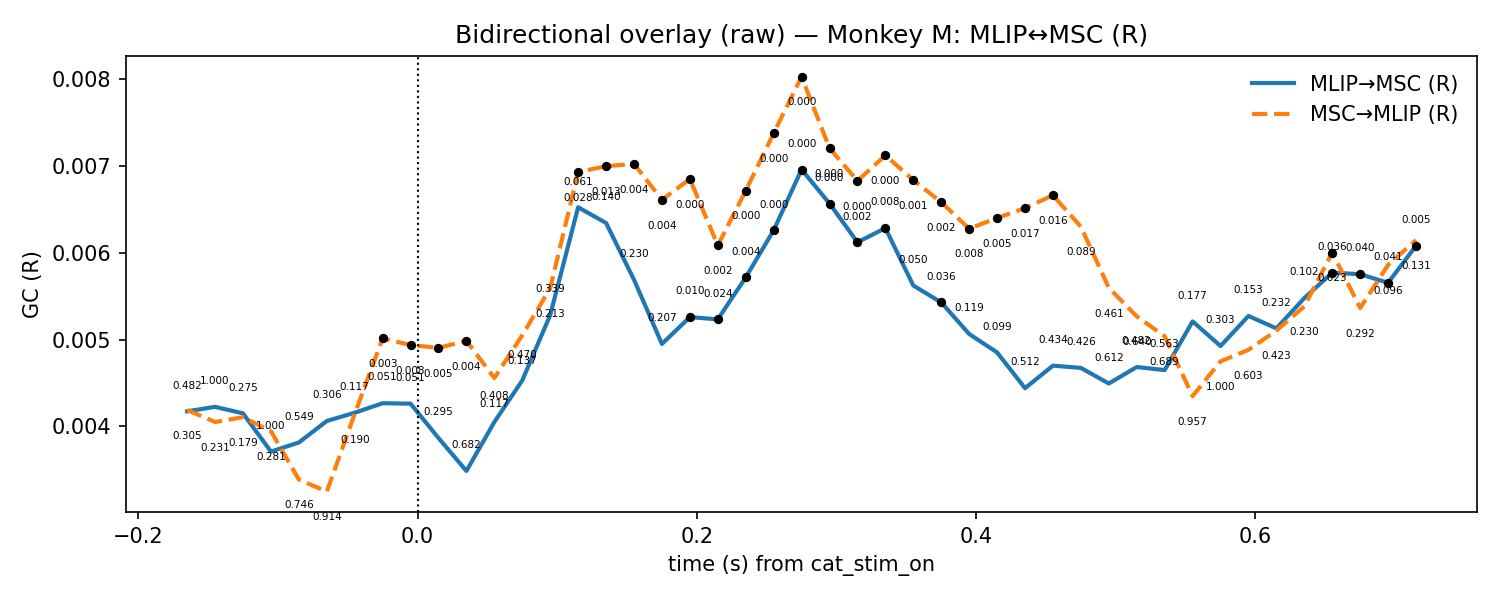

The data file committed next to this chart (first rows):
t, mu_AB, lo_AB, hi_AB, p_stouffer_AB, sig_AB, mu_BA, lo_BA, hi_BA, p_stouffer_BA, sig_BA
-0.165, 0.004175, 0.003256, 0.005093, 0.482, 0, 0.00419, 0.002982, 0.005399, 0.3049, 0
-0.145, 0.004226, 0.0033, 0.005152, 1.0, 0, 0.004052, 0.003374, 0.00473, 0.2311, 0
-0.125, 0.004151, 0.003398, 0.004904, 0.2748, 0, 0.004106, 0.003334, 0.004879, 0.1792, 0
-0.105, 0.003711, 0.002588, 0.004835, 1.0, 0, 0.003946, 0.003393, 0.004498, 0.2812, 0
-0.085, 0.003815, 0.002938, 0.004693, 0.5485, 0, 0.003389, 0.002806, 0.003973, 0.7458, 0
-0.065, 0.004063, 0.003182, 0.004943, 0.3061, 0, 0.003249, 0.002541, 0.003958, 0.9138, 0
-0.045, 0.004158, 0.003553, 0.004764, 0.1167, 0, 0.004145, 0.0035, 0.00479, 0.19, 0
-0.025, 0.004268, 0.003653, 0.004882, 0.0509, 0, 0.005015, 0.004006, 0.006023, 0.002695, 1
-0.005, 0.004263, 0.003706, 0.004819, 0.05094, 0, 0.004938, 0.003801, 0.006075, 0.007568, 1
0.015, 0.003867, 0.003492, 0.004242, 0.2953, 0, 0.004905, 0.00402, 0.005791, 0.005317, 1
0.035, 0.003487, 0.003231, 0.003744, 0.6823, 0, 0.004987, 0.004275, 0.0057, 0.003522, 1
0.055, 0.004052, 0.003461, 0.004642, 0.4079, 0, 0.004558, 0.003681, 0.005435, 0.1167, 0
0.075, 0.004531, 0.003639, 0.005422, 0.47, 0, 0.005051, 0.004004, 0.006098, 0.1367, 0
0.095, 0.005284, 0.0043, 0.006268, 0.3391, 0, 0.005593, 0.004278, 0.006909, 0.2132, 0
0.115, 0.006525, 0.005022, 0.008028, 0.06112, 0, 0.006931, 0.005311, 0.008551, 0.02841, 1
0.135, 0.006344, 0.004771, 0.007917, 0.1403, 0, 0.006999, 0.005049, 0.008948, 0.01285, 1
0.155, 0.00569, 0.004108, 0.007273, 0.2302, 0, 0.007025, 0.004789, 0.009261, 0.003785, 1
0.175, 0.004951, 0.003947, 0.005955, 0.2073, 0, 0.006612, 0.004536, 0.008687, 0.003707, 1
0.195, 0.00526, 0.004017, 0.006504, 0.01033, 1, 0.006851, 0.004757, 0.008945, 5.218005268770032e-05, 1
0.215, 0.005234, 0.003199, 0.007269, 0.02405, 1, 0.006086, 0.003691, 0.008481, 0.001719, 1
0.235, 0.005717, 0.003194, 0.008239, 0.003778, 1, 0.006716, 0.004061, 0.00937, 1.574541449800293e-05, 1
0.255, 0.00626, 0.003563, 0.008958, 0.0002994, 1, 0.007378, 0.004116, 0.01064, 3.2266850246154277e-06, 1
0.275, 0.00696, 0.003798, 0.01012, 3.5053877301072234e-05, 1, 0.008029, 0.005083, 0.01097, 1.1453638226743834e-07, 1
0.295, 0.006569, 0.00402, 0.009117, 0.0001084, 1, 0.007206, 0.004214, 0.0102, 3.930180452627052e-05, 1
0.315, 0.006122, 0.003729, 0.008515, 0.001623, 1, 0.00683, 0.004758, 0.008902, 1.9351378080290083e-05, 1
0.335, 0.006285, 0.00346, 0.009111, 0.008284, 1, 0.007124, 0.004887, 0.009361, 7.469980703167511e-05, 1
0.355, 0.005624, 0.003293, 0.007955, 0.05025, 0, 0.006838, 0.004632, 0.009045, 0.000578, 1
0.375, 0.005429, 0.003686, 0.007172, 0.0355, 1, 0.006583, 0.004302, 0.008864, 0.002328, 1
0.395, 0.005065, 0.003423, 0.006708, 0.1188, 0, 0.006279, 0.003773, 0.008784, 0.007745, 1
0.415, 0.004853, 0.003863, 0.005843, 0.09857, 0, 0.006402, 0.003361, 0.009443, 0.005188, 1
0.435, 0.004441, 0.003297, 0.005585, 0.5119, 0, 0.006515, 0.003481, 0.009549, 0.01737, 1
0.455, 0.004701, 0.003265, 0.006137, 0.4343, 0, 0.006663, 0.003518, 0.009808, 0.01612, 1
0.475, 0.004675, 0.003426, 0.005924, 0.4259, 0, 0.006301, 0.00335, 0.009252, 0.08897, 0
0.495, 0.004495, 0.003595, 0.005395, 0.6117, 0, 0.005597, 0.003082, 0.008112, 0.4606, 0
0.515, 0.004685, 0.003634, 0.005736, 0.4823, 0, 0.005268, 0.003023, 0.007514, 0.6402, 0
0.535, 0.00465, 0.003687, 0.005613, 0.5626, 0, 0.005039, 0.003009, 0.007068, 0.6886, 0
0.555, 0.00521, 0.004394, 0.006027, 0.1772, 0, 0.00435, 0.002614, 0.006085, 0.957, 0
0.575, 0.004927, 0.004013, 0.005841, 0.3026, 0, 0.00475, 0.002828, 0.006673, 1.0, 0
0.595, 0.005273, 0.004388, 0.006158, 0.153, 0, 0.004883, 0.003365, 0.006401, 0.6034, 0
0.615, 0.00513, 0.004339, 0.00592, 0.2322, 0, 0.005104, 0.003514, 0.006695, 0.4234, 0
0.635, 0.005479, 0.004408, 0.00655, 0.1018, 0, 0.005384, 0.004205, 0.006563, 0.2302, 0
0.655, 0.005772, 0.004627, 0.006918, 0.03643, 1, 0.006003, 0.004775, 0.007231, 0.02278, 1
0.675, 0.005754, 0.004775, 0.006733, 0.04047, 1, 0.005365, 0.004168, 0.006562, 0.2919, 0
0.695, 0.005655, 0.004288, 0.007023, 0.04137, 1, 0.005861, 0.004359, 0.007363, 0.09613, 0
0.715, 0.006083, 0.004877, 0.007289, 0.004873, 1, 0.006147, 0.004027, 0.008268, 0.1306, 0
